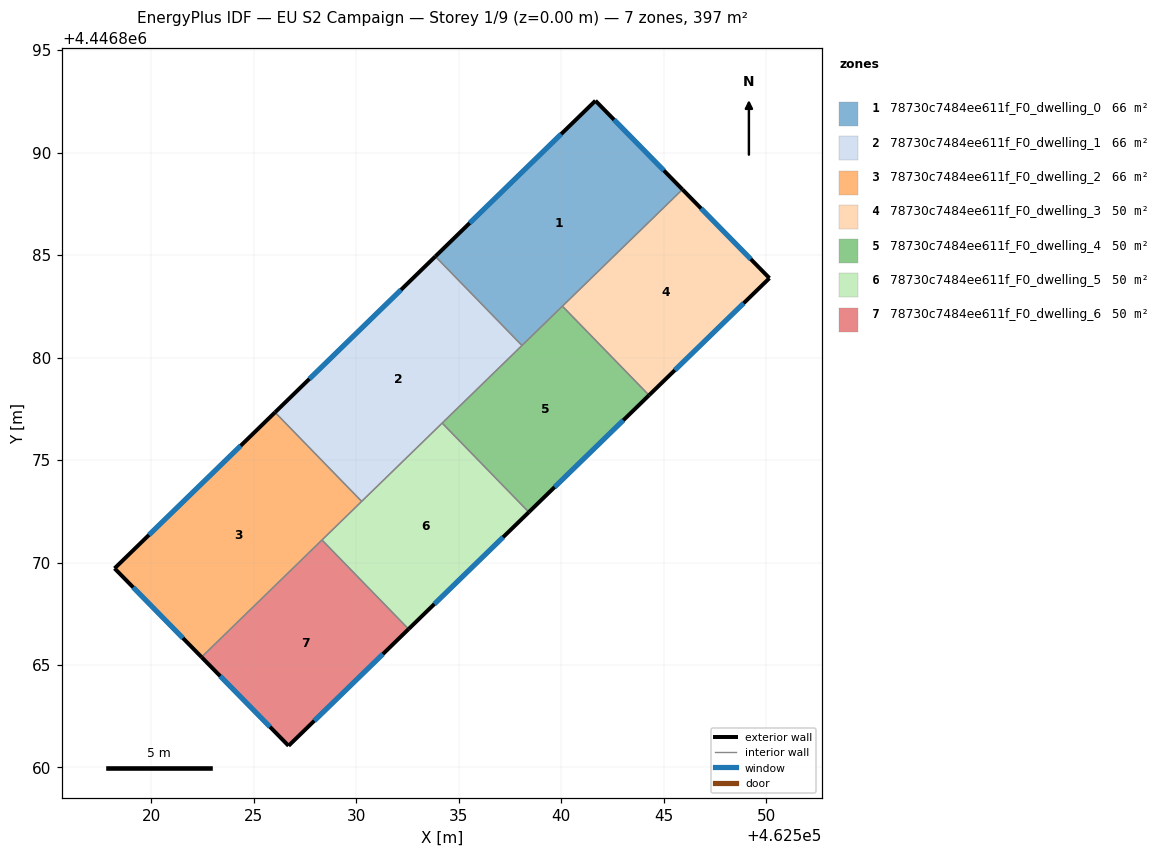
=== STOREY PLAN SPEC (per zone: floor XY polygon, exterior-wall plan segments, windows/doors) ===
zone 1: 78730c7484ee611f_F0_dwelling_0  (66.1 m²)
  floor: (462541.67, 4446892.53) (462545.91, 4446888.20) (462538.08, 4446880.59) (462533.86, 4446884.93)
  exterior wall: (462541.67, 4446892.53) – (462533.86, 4446884.93)  [10.9 m]
    window: (462540.00, 4446890.90) – (462535.53, 4446886.56)  [10.7 m²]
  exterior wall: (462545.91, 4446888.20) – (462541.67, 4446892.53)  [6.1 m]
    window: (462545.00, 4446889.13) – (462542.58, 4446891.60)  [5.9 m²]
  interior walls: 3
zone 2: 78730c7484ee611f_F0_dwelling_1  (66.1 m²)
  floor: (462533.86, 4446884.93) (462538.08, 4446880.59) (462530.26, 4446872.98) (462526.04, 4446877.33)
  exterior wall: (462533.86, 4446884.93) – (462526.04, 4446877.33)  [10.9 m]
    window: (462532.18, 4446883.30) – (462527.71, 4446878.96)  [10.7 m²]
  interior walls: 4
zone 3: 78730c7484ee611f_F0_dwelling_2  (66.1 m²)
  floor: (462526.04, 4446877.33) (462530.26, 4446872.98) (462522.45, 4446865.38) (462518.21, 4446869.71)
  exterior wall: (462518.21, 4446869.71) – (462522.45, 4446865.38)  [6.1 m]
    window: (462519.12, 4446868.79) – (462521.54, 4446866.31)  [5.9 m²]
  exterior wall: (462526.04, 4446877.33) – (462518.21, 4446869.71)  [10.9 m]
    window: (462524.36, 4446875.70) – (462519.88, 4446871.34)  [10.7 m²]
  interior walls: 3
zone 4: 78730c7484ee611f_F0_dwelling_3  (49.6 m²)
  floor: (462545.91, 4446888.20) (462550.16, 4446883.87) (462544.28, 4446878.16) (462540.06, 4446882.51)
  exterior wall: (462550.16, 4446883.87) – (462545.91, 4446888.20)  [6.1 m]
    window: (462549.25, 4446884.80) – (462546.82, 4446887.27)  [5.9 m²]
  exterior wall: (462544.28, 4446878.16) – (462550.16, 4446883.87)  [8.2 m]
    window: (462545.54, 4446879.38) – (462548.90, 4446882.65)  [8.0 m²]
  interior walls: 2
zone 5: 78730c7484ee611f_F0_dwelling_4  (49.6 m²)
  floor: (462540.06, 4446882.51) (462544.28, 4446878.16) (462538.42, 4446872.46) (462534.19, 4446876.80)
  exterior wall: (462538.42, 4446872.46) – (462544.28, 4446878.16)  [8.2 m]
    window: (462539.68, 4446873.68) – (462543.03, 4446876.94)  [8.0 m²]
  interior walls: 4
zone 6: 78730c7484ee611f_F0_dwelling_5  (49.6 m²)
  floor: (462534.19, 4446876.80) (462538.42, 4446872.46) (462532.55, 4446866.75) (462528.33, 4446871.10)
  exterior wall: (462532.55, 4446866.75) – (462538.42, 4446872.46)  [8.2 m]
    window: (462533.81, 4446867.97) – (462537.16, 4446871.23)  [8.0 m²]
  interior walls: 4
zone 7: 78730c7484ee611f_F0_dwelling_6  (49.6 m²)
  floor: (462528.33, 4446871.10) (462532.55, 4446866.75) (462526.70, 4446861.06) (462522.45, 4446865.38)
  exterior wall: (462522.45, 4446865.38) – (462526.70, 4446861.06)  [6.1 m]
    window: (462523.36, 4446864.46) – (462525.79, 4446861.98)  [5.9 m²]
  exterior wall: (462526.70, 4446861.06) – (462532.55, 4446866.75)  [8.2 m]
    window: (462527.95, 4446862.28) – (462531.30, 4446865.53)  [8.0 m²]
  interior walls: 2

=== DERIVED (storey summary) ===
Building: EU S2 Campaign
Storey: 1 of 9  (floor level z = 0.00 m)
Storey gross floor area: 396.8 m²
Zones on this storey: 7
  - 78730c7484ee611f_F0_dwelling_0: floor 66.1 m²; exterior wall 17.0 m (50.9 m²); 2 window(s) 16.6 m²; WWR 32.7%
  - 78730c7484ee611f_F0_dwelling_1: floor 66.1 m²; exterior wall 10.9 m (32.7 m²); 1 window(s) 10.7 m²; WWR 32.7%
  - 78730c7484ee611f_F0_dwelling_2: floor 66.1 m²; exterior wall 17.0 m (50.9 m²); 2 window(s) 16.6 m²; WWR 32.7%
  - 78730c7484ee611f_F0_dwelling_3: floor 49.6 m²; exterior wall 14.3 m (42.8 m²); 2 window(s) 14.0 m²; WWR 32.7%
  - 78730c7484ee611f_F0_dwelling_4: floor 49.6 m²; exterior wall 8.2 m (24.5 m²); 1 window(s) 8.0 m²; WWR 32.7%
  - 78730c7484ee611f_F0_dwelling_5: floor 49.6 m²; exterior wall 8.2 m (24.5 m²); 1 window(s) 8.0 m²; WWR 32.7%
  - 78730c7484ee611f_F0_dwelling_6: floor 49.6 m²; exterior wall 14.2 m (42.7 m²); 2 window(s) 13.9 m²; WWR 32.7%
Zone adjacency (shared interzone walls):
  - 78730c7484ee611f_F0_dwelling_0 ↔ 78730c7484ee611f_F0_dwelling_1
  - 78730c7484ee611f_F0_dwelling_0 ↔ 78730c7484ee611f_F0_dwelling_3
  - 78730c7484ee611f_F0_dwelling_0 ↔ 78730c7484ee611f_F0_dwelling_4
  - 78730c7484ee611f_F0_dwelling_1 ↔ 78730c7484ee611f_F0_dwelling_2
  - 78730c7484ee611f_F0_dwelling_1 ↔ 78730c7484ee611f_F0_dwelling_4
  - 78730c7484ee611f_F0_dwelling_1 ↔ 78730c7484ee611f_F0_dwelling_5
  - 78730c7484ee611f_F0_dwelling_2 ↔ 78730c7484ee611f_F0_dwelling_5
  - 78730c7484ee611f_F0_dwelling_2 ↔ 78730c7484ee611f_F0_dwelling_6
  - 78730c7484ee611f_F0_dwelling_3 ↔ 78730c7484ee611f_F0_dwelling_4
  - 78730c7484ee611f_F0_dwelling_4 ↔ 78730c7484ee611f_F0_dwelling_5
  - 78730c7484ee611f_F0_dwelling_5 ↔ 78730c7484ee611f_F0_dwelling_6